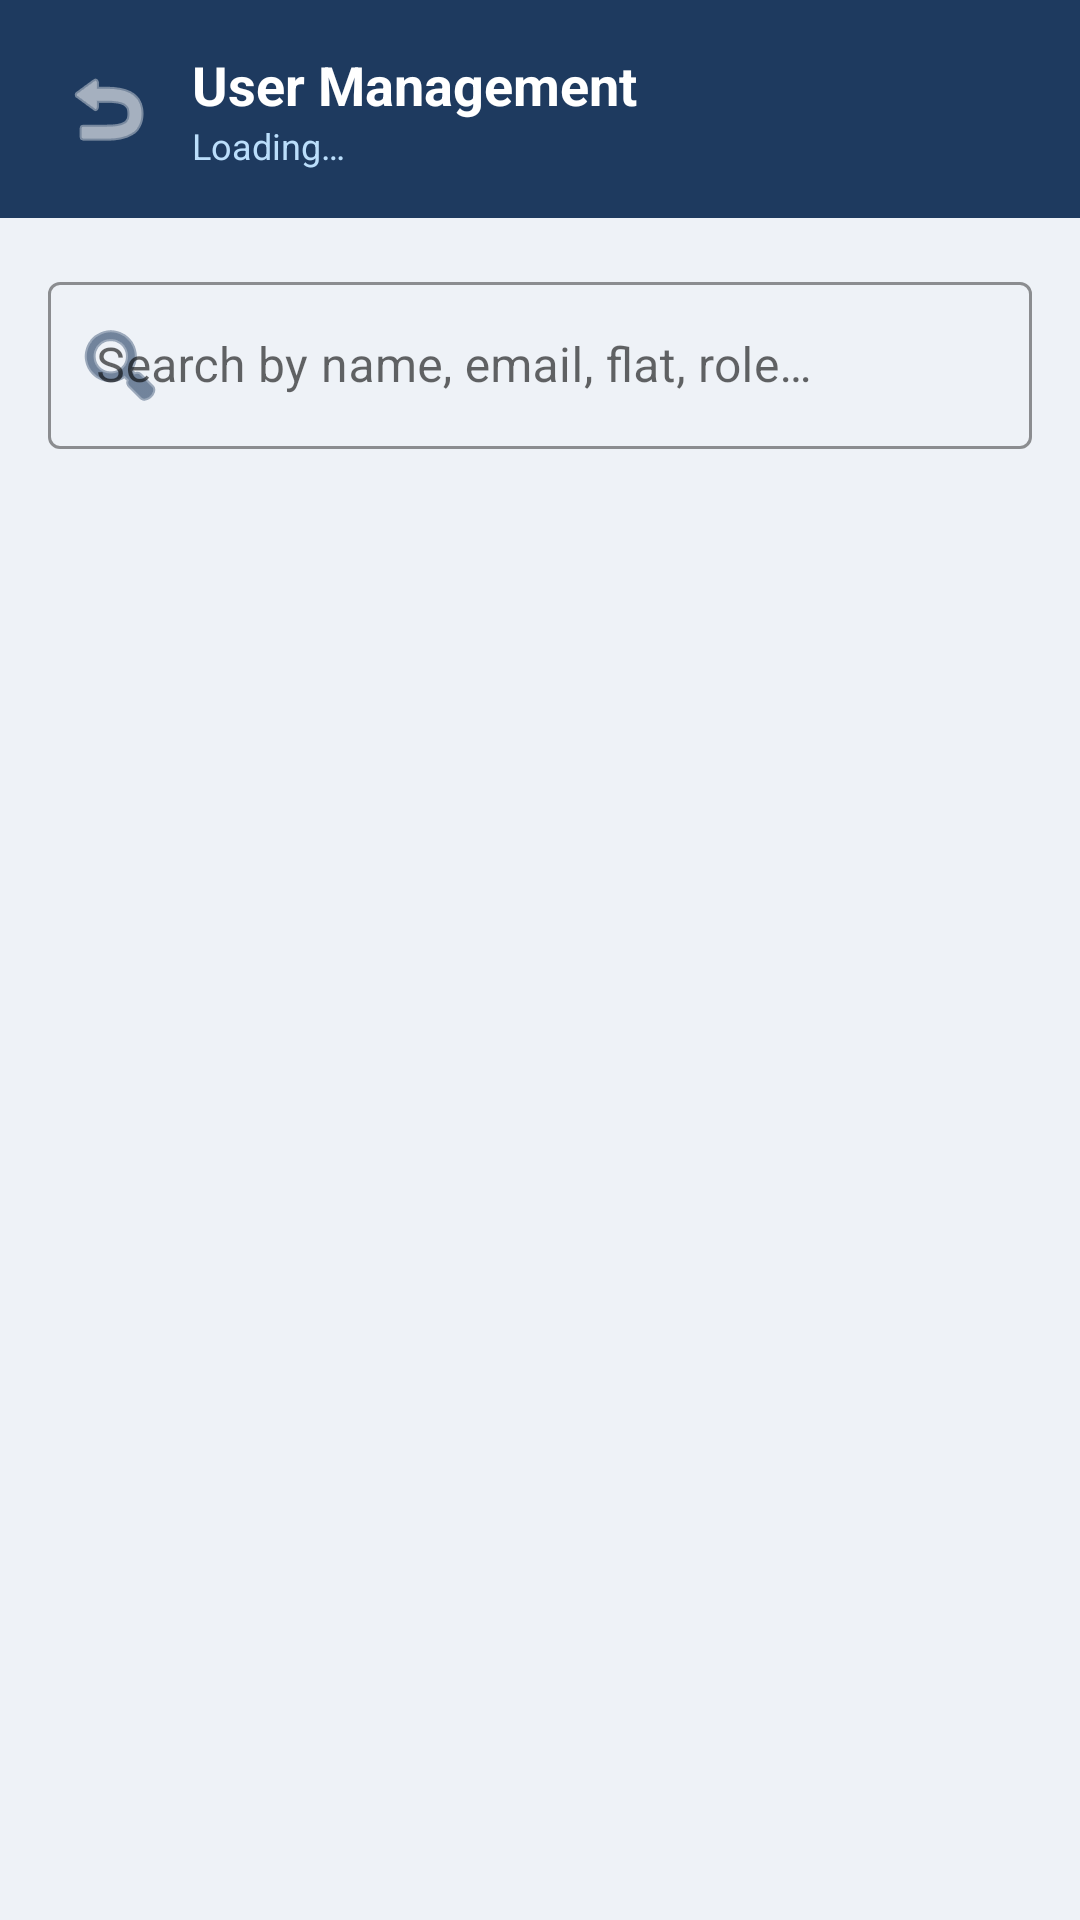

Android layout source for this screen:
<!-- AndroidManifest.xml: application theme Theme.MyApplication -->
<!-- res/layout/activity_admin_user_management.xml -->
<?xml version="1.0" encoding="utf-8"?>
<LinearLayout
    xmlns:android="http://schemas.android.com/apk/res/android"
    xmlns:app="http://schemas.android.com/apk/res-auto"
    android:layout_width="match_parent"
    android:layout_height="match_parent"
    android:orientation="vertical"
    android:background="@color/bg_page">

    
    <LinearLayout
        android:layout_width="match_parent"
        android:layout_height="wrap_content"
        android:orientation="horizontal"
        android:background="@color/brand_primary"
        android:paddingStart="16dp"
        android:paddingEnd="16dp"
        android:paddingTop="16dp"
        android:paddingBottom="16dp"
        android:gravity="center_vertical">

        <ImageButton
            android:id="@+id/btnBack"
            android:layout_width="40dp"
            android:layout_height="40dp"
            android:src="@android:drawable/ic_menu_revert"
            android:background="?attr/selectableItemBackgroundBorderless"
            android:tint="@color/text_on_dark"
            android:contentDescription="Back" />

        <LinearLayout
            android:layout_width="0dp"
            android:layout_height="wrap_content"
            android:layout_weight="1"
            android:orientation="vertical"
            android:layout_marginStart="8dp">

            <TextView
                android:layout_width="wrap_content"
                android:layout_height="wrap_content"
                android:text="User Management"
                android:textColor="@color/text_on_dark"
                android:textSize="18sp"
                android:textStyle="bold" />

            <TextView
                android:id="@+id/tvUserCount"
                android:layout_width="wrap_content"
                android:layout_height="wrap_content"
                android:text="Loading…"
                android:textColor="@color/text_on_dark_dim"
                android:textSize="12sp" />
        </LinearLayout>

    </LinearLayout>

    
    <com.google.android.material.textfield.TextInputLayout
        android:layout_width="match_parent"
        android:layout_height="wrap_content"
        android:layout_margin="16dp"
        style="@style/Widget.MaterialComponents.TextInputLayout.OutlinedBox"
        app:boxStrokeColor="@color/brand_primary"
        app:hintTextColor="@color/brand_primary"
        app:startIconDrawable="@android:drawable/ic_menu_search"
        app:startIconTint="@color/brand_primary">

        <com.google.android.material.textfield.TextInputEditText
            android:id="@+id/etSearch"
            android:layout_width="match_parent"
            android:layout_height="wrap_content"
            android:hint="Search by name, email, flat, role…"
            android:inputType="text"
            android:textColor="@color/text_primary"
            android:imeOptions="actionSearch"
            android:singleLine="true" />
    </com.google.android.material.textfield.TextInputLayout>

    
    <ProgressBar
        android:id="@+id/progressBar"
        android:layout_width="wrap_content"
        android:layout_height="wrap_content"
        android:layout_gravity="center"
        android:layout_margin="32dp"
        android:visibility="gone" />

    <TextView
        android:id="@+id/tvEmpty"
        android:layout_width="match_parent"
        android:layout_height="wrap_content"
        android:text="No users found"
        android:textColor="@color/text_hint"
        android:textSize="14sp"
        android:gravity="center"
        android:padding="32dp"
        android:visibility="gone" />

    
    <androidx.recyclerview.widget.RecyclerView
        android:id="@+id/rvUsers"
        android:layout_width="match_parent"
        android:layout_height="0dp"
        android:layout_weight="1"
        android:paddingStart="12dp"
        android:paddingEnd="12dp"
        android:paddingBottom="12dp"
        android:clipToPadding="false" />

</LinearLayout>
<!-- resources referenced by this layout -->
<resources>
  <color name="bg_page">#EEF2F7</color>
  <color name="brand_primary">#1E3A5F</color>
  <color name="text_hint">#9E9E9E</color>
  <color name="text_on_dark">#FFFFFF</color>
  <color name="text_on_dark_dim">#BBDEFB</color>
  <color name="text_primary">#212121</color>
  <style name="Theme.MyApplication" parent="Theme.MaterialComponents.Light.NoActionBar">
      </style>
</resources>
